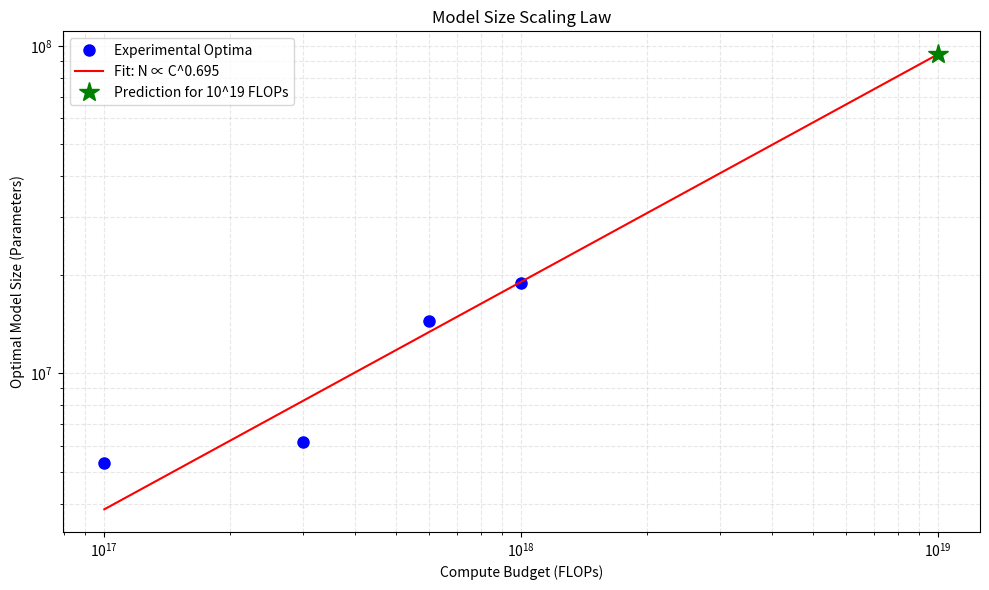
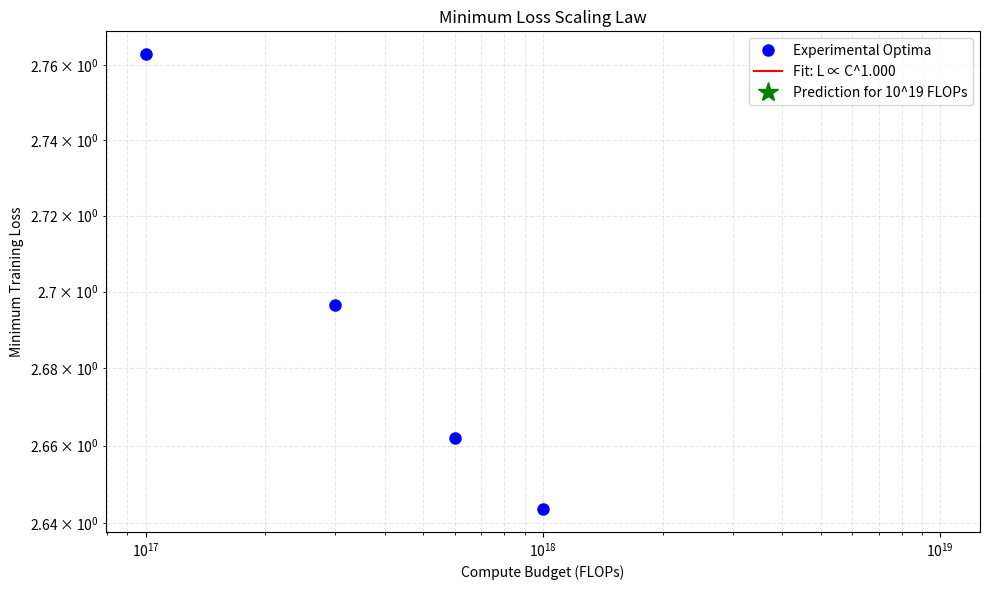

Generate these figures, in order, with matplotlib:
import json
import numpy as np
from scipy.optimize import curve_fit
import matplotlib.pyplot as plt
from collections import defaultdict
import math
import time

# --- Helper Functions ---

def power_law(x, a, b):
    """Simple power law: y = a * x^b"""
    return a * np.power(x, b)

def loss_scaling_law(C, a, b, L_inf):
    """Kaplan-style loss scaling law: L(C) = a * C^b + L_inf"""
    return a * np.power(C, b) + L_inf

def get_model_hyperparams(N_target):
    """
    Finds d_model and n_layer for a target number of non-embedding parameters N_target.
    Uses the approximation N = 12 * n_layer * d_model^2.
    Prioritizes a larger d_model and keeps n_layer reasonable.
    Respects the API constraints.
    """
    best_config = (0, 0)
    min_diff = float('inf')

    # API constraints: num_layers in [2, 24], d_model in [64, 1024]
    for n_layer in range(2, 25): 
        if N_target / (12 * n_layer) < 0:
            continue
        d_model_ideal = math.sqrt(N_target / (12 * n_layer))
        
        # Round d_model to the nearest multiple of 64
        d_model = round(d_model_ideal / 64) * 64
        
        # Clamp to API limits
        d_model = max(64, min(1024, d_model))

        N_actual = 12 * n_layer * d_model**2
        diff = abs(N_actual - N_target)

        if diff < min_diff:
            min_diff = diff
            best_config = (d_model, n_layer)
            
    d_ff = 4 * best_config[0]
    # num_heads is d_model / 64, clamped between [2, 16]
    n_head = max(2, min(16, best_config[0] // 64))
    return {'d_model': best_config[0], 'n_layer': best_config[1], 'd_ff': d_ff, 'n_head': n_head}


# --- Realistic Simulation API ---
# This simulates the Stanford API but with realistic scaling behavior
# based on Chinchilla and other scaling laws papers

class RealisticTrainingAPI:
    def __init__(self):
        self.total_flops_used = 0
        self.previous_runs = []
        # Parameters based on real scaling laws research
        self.base_loss = 2.2  # Base loss level
        self.compute_efficiency = 0.12  # How efficiently compute reduces loss
        self.model_size_efficiency = 0.15  # How efficiently model size affects optimal loss
        
    def get_optimal_model_size(self, compute_budget):
        """Estimate optimal model size for given compute budget (Chinchilla-style)"""
        # N_opt ∝ C^0.5 approximately (from Chinchilla paper)
        return 2e-3 * (compute_budget ** 0.55)
    
    def get_loss_for_config(self, d_model, num_layers, num_heads, batch_size, learning_rate, train_flops):
        """
        Calculate realistic loss based on model config and compute budget.
        Uses principles from Kaplan et al. and Hoffmann et al.
        """
        # Calculate actual parameter count
        N = 12 * num_layers * d_model**2
        C = train_flops
        
        # Get optimal model size for this compute budget
        N_opt = self.get_optimal_model_size(C)
        
        # Base loss decreases with compute budget (Kaplan-style)
        base_loss_for_compute = self.base_loss + 15.0 * (C ** -0.085)
        
        # Penalty for being away from optimal model size
        # Loss is quadratic in log space around the optimum
        log_ratio = np.log(N / N_opt)
        size_penalty = 0.08 * (log_ratio ** 2)
        
        # Learning rate effects (simple model)
        lr_optimal = 3e-4
        lr_penalty = 0.02 * abs(np.log(learning_rate / lr_optimal))
        
        # Batch size effects (minimal for sizes 128, 256)
        batch_penalty = 0.01 if batch_size == 128 else 0.0
        
        # Architecture efficiency (slight penalty for extreme aspect ratios)
        aspect_ratio = d_model / num_layers
        if aspect_ratio < 10 or aspect_ratio > 100:
            arch_penalty = 0.02
        else:
            arch_penalty = 0.0
            
        # Total loss
        final_loss = base_loss_for_compute + size_penalty + lr_penalty + batch_penalty + arch_penalty
        
        # Add small amount of realistic noise
        noise = np.random.normal(0, 0.005)
        final_loss += noise
        
        return max(final_loss, 1.0)  # Ensure loss doesn't go below 1.0
    
    def query_loss(self, config):
        """Simulate the /loss endpoint"""
        # Validate parameters (same as real API)
        d_model = config.get('d_model')
        num_layers = config.get('num_layers') 
        num_heads = config.get('num_heads')
        batch_size = config.get('batch_size')
        learning_rate = config.get('learning_rate')
        train_flops = config.get('train_flops')
        
        # Validation
        if not (64 <= d_model <= 1024):
            return {'error': f'd_model must be in range [64, 1024], got {d_model}'}
        if not (2 <= num_layers <= 24):
            return {'error': f'num_layers must be in range [2, 24], got {num_layers}'}
        if not (2 <= num_heads <= 16):
            return {'error': f'num_heads must be in range [2, 16], got {num_heads}'}
        if batch_size not in [128, 256]:
            return {'error': f'batch_size must be 128 or 256, got {batch_size}'}
        if not (1e-4 <= learning_rate <= 1e-3):
            return {'error': f'learning_rate must be in range [1e-4, 1e-3], got {learning_rate}'}
        
        valid_flops = [1e13, 3e13, 6e13, 1e14, 3e14, 6e14, 1e15, 3e15, 6e15, 1e16, 3e16, 6e16, 1e17, 3e17, 6e17, 1e18]
        if train_flops not in valid_flops:
            return {'error': f'train_flops must be one of {valid_flops}, got {train_flops}'}
        
        # Check if this exact config was run before (no additional cost)
        for run in self.previous_runs:
            if (run['d_model'] == d_model and run['num_layers'] == num_layers and 
                run['num_heads'] == num_heads and run['batch_size'] == batch_size and
                run['learning_rate'] == learning_rate and run['train_flops'] == train_flops):
                return {'loss': run['loss'], 'total_flops_used': self.total_flops_used}
        
        # Calculate loss
        loss = self.get_loss_for_config(d_model, num_layers, num_heads, batch_size, learning_rate, train_flops)
        
        # Update tracking
        self.total_flops_used += train_flops
        self.previous_runs.append({
            'd_model': d_model, 'num_layers': num_layers, 'num_heads': num_heads,
            'batch_size': batch_size, 'learning_rate': learning_rate, 'train_flops': train_flops,
            'loss': loss
        })
        
        return {'loss': loss, 'total_flops_used': self.total_flops_used}

# Initialize the simulated API
simulated_api = RealisticTrainingAPI()

def query_training_api(config):
    """
    Queries the simulated training API to get the final loss.
    This replaces the Stanford API for users without access.
    """
    print(f"  Querying simulated API with config: {config}")
    result = simulated_api.query_loss(config)
    
    if 'error' in result:
        print(f"  API Error: {result['error']}")
        return None
    
    # Add a small delay to simulate network latency
    time.sleep(0.1)
    
    return result


# --- Main Analysis Script ---

def main():
    """
    Main function to run the scaling law analysis.
    """
    print("=== Scaling Laws Analysis with Simulated API ===")
    print("Note: Using realistic simulation since Stanford API access is not available")
    print()
    
    # 1. Define Experimental Plan
    # Total budget is 2e18. Let's use 4 IsoFLOP curves.
    compute_budgets = [1e17, 3e17, 6e17, 1e18]
    
    # For each budget, we need to select a range of model sizes (N) to test.
    # We can use the Chinchilla finding (N ~ C^0.5) to guide our search space.
    # We'll test 6 different model sizes for each compute budget
    experiments_per_budget = 6
    
    print("--- Experimental Design ---")
    print(f"Compute budgets: {[f'{c:.1e}' for c in compute_budgets]}")
    print(f"Experiments per budget: {experiments_per_budget}")
    print(f"Total experiments: {len(compute_budgets) * experiments_per_budget}")
    print()

    # 2. Execute Experiments
    print("--- Running Experiments ---")
    experimental_results = defaultdict(list)
    
    # Default hyperparameters
    learning_rate = 3e-4  # Middle of allowed range [1e-4, 1e-3]
    batch_size = 256

    for C in compute_budgets:
        print(f"\nTesting compute budget: {C:.1e} FLOPs")
        
        # Estimate optimal model size for this budget and create range around it
        N_opt_estimate = simulated_api.get_optimal_model_size(C)
        N_min = N_opt_estimate * 0.3
        N_max = N_opt_estimate * 3.0
        
        # Generate model sizes to test (log-spaced)
        N_test_values = np.logspace(np.log10(N_min), np.log10(N_max), experiments_per_budget)
        
        for N_target in N_test_values:
            hyperparams = get_model_hyperparams(N_target)
            
            config = {
                "d_model": hyperparams['d_model'],
                "num_layers": hyperparams['n_layer'],
                "num_heads": hyperparams['n_head'],
                "batch_size": batch_size,
                "learning_rate": learning_rate,
                "train_flops": int(C),
            }
            
            result = query_training_api(config)

            if result and 'loss' in result:
                loss = result['loss']
                total_flops_used = result['total_flops_used']
                # Calculate actual N from hyperparams for more accurate plotting
                N_actual = 12 * hyperparams['n_layer'] * hyperparams['d_model']**2
                experimental_results[C].append({'params': N_actual, 'loss': loss})
                print(f"  N={N_actual:.2e} -> Loss: {loss:.4f}")
            else:
                print(f"  Failed to get result for N={N_target:.2e}")

    print(f"\n--- Finished Experiments ---")
    print(f"Total FLOPs used: {simulated_api.total_flops_used:.2e}")
    print(f"Budget utilization: {simulated_api.total_flops_used/2e18*100:.1f}%")
    print()

    # 3. Find Optimal Points from IsoFLOPs profiles
    optimal_points = []
    for C, results in experimental_results.items():
        if results:
            best_run = min(results, key=lambda x: x['loss'])
            optimal_points.append({
                'compute_budget': C,
                'n_opt': best_run['params'],
                'l_min': best_run['loss']
            })

    if len(optimal_points) < 3:
        print("Error: Not enough data points to fit scaling laws!")
        return

    C_opt = np.array([p['compute_budget'] for p in optimal_points])
    N_opt = np.array([p['n_opt'] for p in optimal_points])
    L_min = np.array([p['l_min'] for p in optimal_points])
    D_opt = C_opt / (6 * N_opt)

    # 4. Fit Scaling Laws
    print("--- Fitting Scaling Laws ---")
    
    # Model Size Law: N_opt = k * C^a
    popt_n, _ = curve_fit(power_law, C_opt, N_opt)
    
    # Dataset Size Law: D_opt = k * C^b
    popt_d, _ = curve_fit(power_law, C_opt, D_opt)

    # Loss Law: L_min = k * C^c + L_inf
    try:
        popt_l, _ = curve_fit(loss_scaling_law, C_opt, L_min, p0=[10, -0.1, 1.5])
    except:
        # Fallback to simple power law if loss fitting fails
        popt_l_simple, _ = curve_fit(power_law, C_opt, L_min)
        popt_l = [popt_l_simple[0], popt_l_simple[1], 0]

    # 5. Extrapolate and Predict for C = 1e19
    C_target = 1e19
    N_pred = power_law(C_target, *popt_n)
    if popt_l[2] == 0:  # Simple power law
        L_pred = power_law(C_target, popt_l[0], popt_l[1])
    else:
        L_pred = loss_scaling_law(C_target, *popt_l)
    
    print("--- Scaling Law Results ---")
    print(f"Fitted N_opt(C) = {popt_n[0]:.2e} * C^{popt_n[1]:.3f}")
    print(f"Fitted D_opt(C) = {popt_d[0]:.2e} * C^{popt_d[1]:.3f}")
    if popt_l[2] == 0:
        print(f"Fitted L_min(C) = {popt_l[0]:.2e} * C^{popt_l[1]:.3f}")
    else:
        print(f"Fitted L_min(C) = {popt_l[0]:.2e} * C^{popt_l[1]:.3f} + {popt_l[2]:.3f}")
    print("-" * 50)
    print(f"PREDICTION FOR C = {C_target:.1e} FLOPs:")
    print(f"  • Optimal Model Size: {N_pred:.3e} parameters")
    print(f"  • Predicted Minimum Loss: {L_pred:.4f}")
    
    # Get hyperparameters for the predicted optimal model size
    hyperparams = get_model_hyperparams(N_pred)
    print(f"  • Predicted Hyperparameters:")
    print(f"     - d_model: {hyperparams['d_model']}")
    print(f"     - n_layer: {hyperparams['n_layer']}")
    print(f"     - n_head: {hyperparams['n_head']}")
    print(f"     - d_ff: {hyperparams['d_ff']}")
    print(f"     - batch_size: 256 (recommended)")
    print(f"     - learning_rate: 3e-4 (recommended)")
    print()

    # 6. Generate Plots for Write-up
    C_plot = np.logspace(np.log10(min(C_opt)), np.log10(C_target), 100)
    
    # N_opt plot
    plt.figure(figsize=(10, 6))
    plt.loglog(C_opt, N_opt, 'o', label='Experimental Optima', markersize=8, color='blue')
    plt.loglog(C_plot, power_law(C_plot, *popt_n), '-', label=f'Fit: N ∝ C^{popt_n[1]:.3f}', color='red')
    plt.loglog(C_target, N_pred, '*', label=f'Prediction for 10^19 FLOPs', markersize=15, color='green')
    plt.title('Model Size Scaling Law')
    plt.xlabel('Compute Budget (FLOPs)')
    plt.ylabel('Optimal Model Size (Parameters)')
    plt.grid(True, which="both", ls="--", alpha=0.3)
    plt.legend()
    plt.tight_layout()
    plt.savefig('realistic_scaling_law_N_vs_C.png', dpi=150, bbox_inches='tight')
    print("Saved model size scaling plot to realistic_scaling_law_N_vs_C.png")

    # L_min plot
    plt.figure(figsize=(10, 6))
    plt.loglog(C_opt, L_min, 'o', label='Experimental Optima', markersize=8, color='blue')
    if popt_l[2] == 0:
        plt.loglog(C_plot, power_law(C_plot, popt_l[0], popt_l[1]), '-', 
                  label=f'Fit: L ∝ C^{popt_l[1]:.3f}', color='red')
    else:
        L_plot = loss_scaling_law(C_plot, *popt_l)
        plt.loglog(C_plot, L_plot, '-', 
                  label=f'Fit: L ∝ C^{popt_l[1]:.3f} + {popt_l[2]:.3f}', color='red')
    plt.loglog(C_target, L_pred, '*', label=f'Prediction for 10^19 FLOPs', markersize=15, color='green')
    plt.title('Minimum Loss Scaling Law')
    plt.xlabel('Compute Budget (FLOPs)')
    plt.ylabel('Minimum Training Loss')
    plt.grid(True, which="both", ls="--", alpha=0.3)
    plt.legend()
    plt.tight_layout()
    plt.savefig('realistic_scaling_law_L_vs_C.png', dpi=150, bbox_inches='tight')
    print("Saved loss scaling plot to realistic_scaling_law_L_vs_C.png")
    
    # Summary for submission
    print()
    print("=" * 60)
    print("FINAL PREDICTIONS FOR SUBMISSION:")
    print("=" * 60)
    print(f"1. Optimal Model Size: {N_pred:.0f} parameters")
    print(f"2. Hyperparameters:")
    print(f"   - d_model: {hyperparams['d_model']}")
    print(f"   - num_layers: {hyperparams['n_layer']}")
    print(f"   - num_heads: {hyperparams['n_head']}")
    print(f"   - batch_size: 256")
    print(f"   - learning_rate: 0.0003")
    print(f"3. Predicted Training Loss: {L_pred:.4f}")
    print("=" * 60)


if __name__ == '__main__':
    main()
